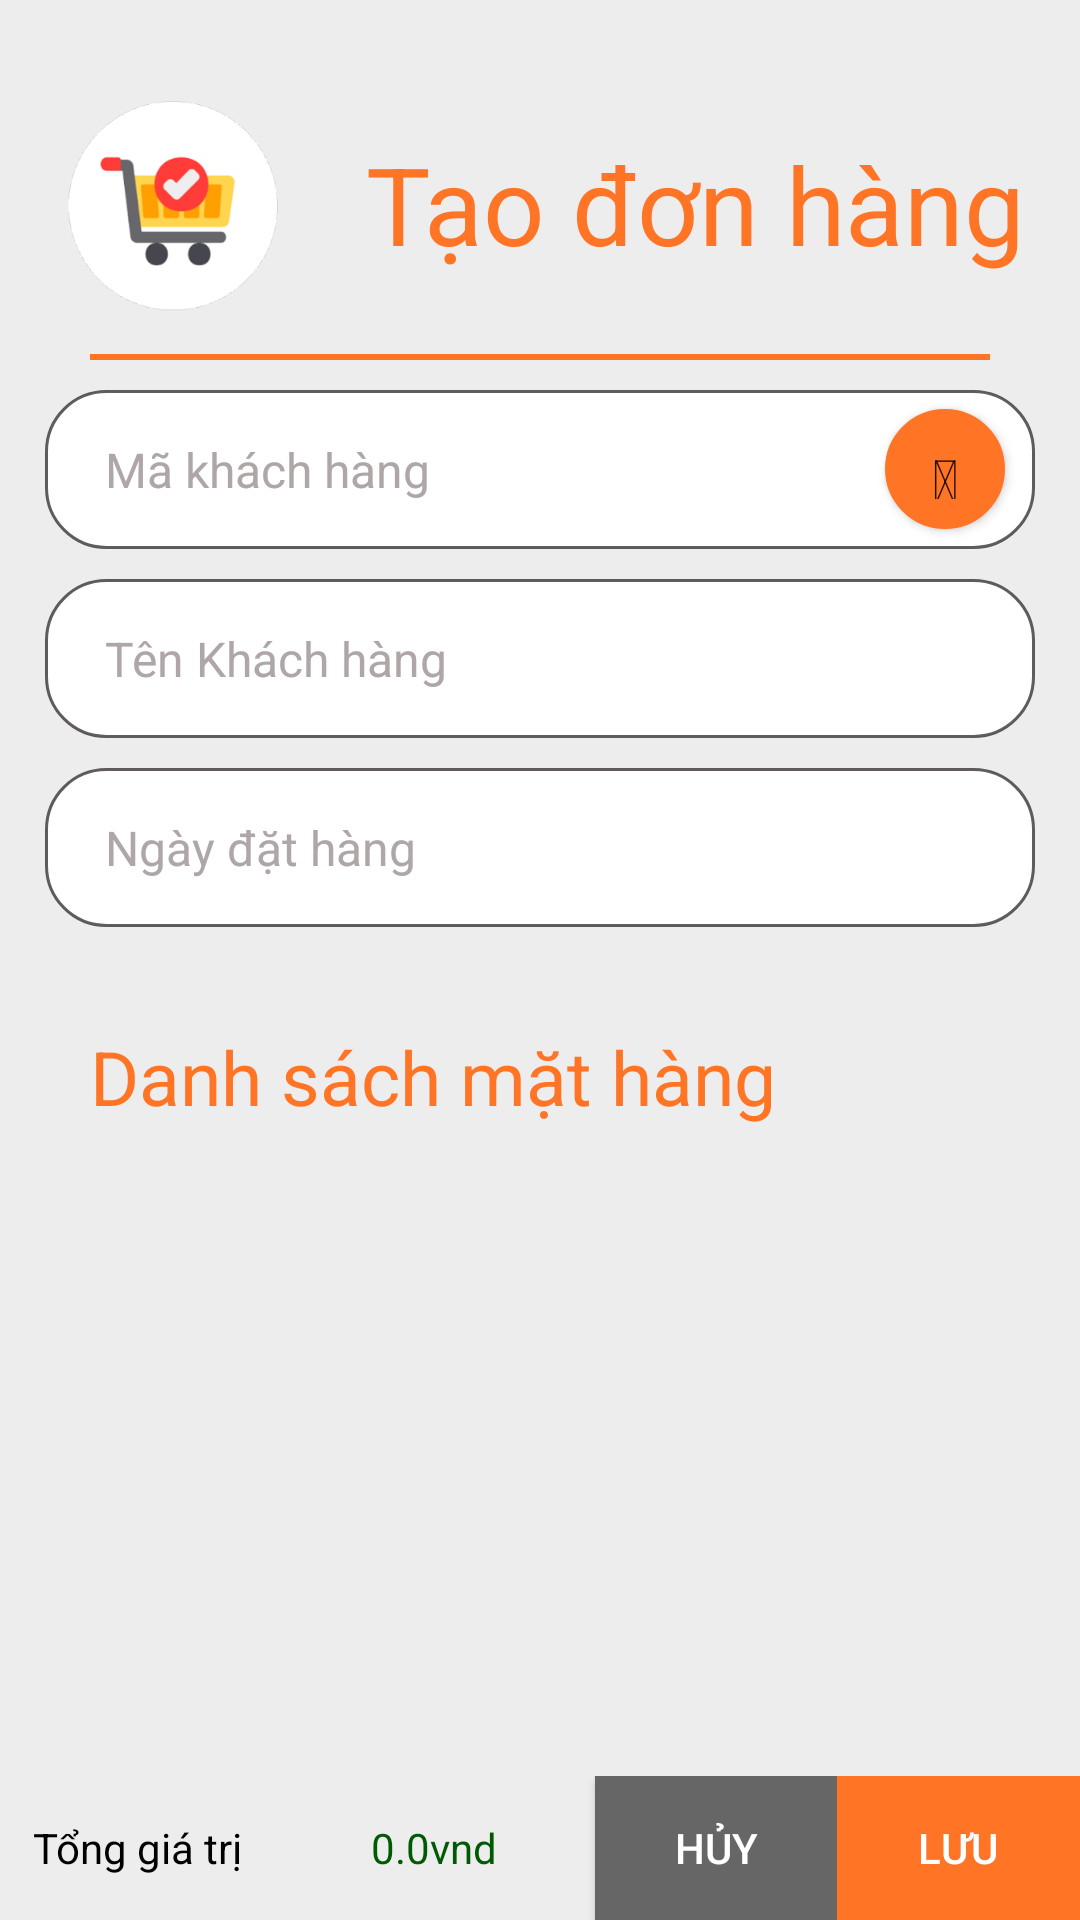

Produce the Android XML layout that renders to this screen, including the resource entries it uses.
<!-- AndroidManifest.xml: application theme Theme.GiuaKyAndroid -->
<!-- res/layout/activity_sua_don_hang.xml -->
<?xml version="1.0" encoding="utf-8"?>
<LinearLayout xmlns:android="http://schemas.android.com/apk/res/android"
    xmlns:app="http://schemas.android.com/apk/res-auto"
    xmlns:tools="http://schemas.android.com/tools"
    android:layout_width="match_parent"
    android:layout_height="match_parent"
    android:background="@color/gray_2"
    android:orientation="vertical"
    tools:context="donhang.SuaDonHangActivity">

    <LinearLayout style="@style/style_header_layout">

        <ImageView
            style="@style/style_logo"
            android:src="@drawable/icon" />

        <TextView
            style="@style/style_title"
            android:text="@string/tao_don_hang"
            android:textColor="@color/primary" />

    </LinearLayout>

    <TextView
        android:layout_width="match_parent"
        android:layout_height="2dp"
        android:layout_marginHorizontal="30dp"
        android:background="@color/primary" />


    <LinearLayout
        android:layout_width="match_parent"
        android:layout_height="wrap_content"
        android:gravity="center_horizontal"
        android:orientation="vertical"
        android:paddingTop="10dp">

        <LinearLayout
            android:layout_width="330dp"
            android:layout_height="53dp"
            android:background="@drawable/blackboder_whitebackground"
            android:gravity="center_vertical"
            android:orientation="horizontal">

            <EditText
                android:id="@+id/et_suadonhang_MaKhachHang"
                style="@style/ed_Text"
                android:layout_marginTop="0dp"
                android:layout_weight="10"
                android:background="@android:color/transparent"
                android:hint="@string/ma_khach_hang" />

            
            
            
            
            
            
            
            
            
            
            

            <Button
                android:id="@+id/btn_suadonhang_ChonKhachHang"
                android:layout_width="40dp"
                android:layout_height="40dp"
                android:layout_gravity="right|center"
                android:layout_marginRight="10dp"
                android:background="@drawable/primary_orange_borders"
                android:text="&#x1f50d;"
                android:textSize="20dp" />
        </LinearLayout>

        <TextView
            android:id="@+id/tv_suadonhang_TenKhachHang"
            style="@style/ed_Text"
            android:layout_marginTop="10dp"
            android:gravity="center_vertical"
            android:hint="@string/ten_khachhang" />

        <EditText
            android:id="@+id/et_suadonhang_NgayDatHang"
            style="@style/ed_Text"
            android:layout_marginTop="10dp"
            android:hint="Ngày đặt hàng" />

    </LinearLayout>

    <LinearLayout
        android:layout_width="match_parent"
        android:layout_height="60dp"
        android:layout_marginHorizontal="30dp"
        android:layout_marginTop="20dp"
        android:orientation="horizontal">

        <TextView
            android:layout_width="wrap_content"
            android:layout_height="match_parent"
            android:layout_weight="5"
            android:gravity="center_vertical"
            android:text="@string/danh_sach_mat_hang"
            android:textColor="@color/primary"
            android:textSize="25dp" />


    </LinearLayout>

    <LinearLayout
        android:layout_width="match_parent"
        android:layout_height="wrap_content"
        android:layout_marginHorizontal="20dp"
        android:layout_weight="4">

        <ListView
            android:id="@+id/lv_suadonhang_danhsachmathang"
            android:layout_width="match_parent"
            android:layout_height="match_parent"
            android:layout_marginTop="10dp" />

    </LinearLayout>

    <LinearLayout
        android:layout_width="match_parent"
        android:layout_height="wrap_content">

        <TextView
            android:layout_width="wrap_content"
            android:layout_height="match_parent"
            android:layout_weight="1"
            android:gravity="center"
            android:text="Tổng giá trị"
            android:textColor="@color/black" />

        <TextView
            android:id="@+id/tv_suadonhang_TongTien"
            android:layout_width="wrap_content"
            android:layout_height="match_parent"
            android:layout_weight="3"
            android:gravity="center"
            android:text="0.0vnd"
            android:textColor="#005A04" />

        <Button
            android:id="@+id/btn_suadonhang_huy"
            android:layout_width="70dp"
            android:layout_height="match_parent"
            android:layout_alignParentLeft="true"
            android:layout_gravity="right"
            android:layout_weight="0.5"
            android:background="@color/hint"
            android:text="hủy"
            android:textColor="@color/white" />

        <Button
            android:id="@+id/btn_suadonhang_Luu"
            android:layout_width="70dp"
            android:layout_height="match_parent"
            android:layout_alignParentLeft="true"
            android:layout_gravity="right"
            android:layout_weight="0.5"
            android:background="@color/primary"
            android:text="lưu"
            android:textColor="@color/white" />

    </LinearLayout>

</LinearLayout>
<!-- resources referenced by this layout -->
<resources>
  <color name="black">#FF000000</color>
  <color name="gray_2">#EDEDED</color>
  <color name="hint">#666666</color>
  <color name="primary">#FF7425</color>
  <color name="white">#FFFFFFFF</color>
  <!-- drawable blackboder_whitebackground (drawable) -->
  <shape
      xmlns:android="http://schemas.android.com/apk/res/android"
      android:shape="rectangle"   >
  
      <solid
          android:color="@color/white" >
      </solid>
  
      <corners
          android:radius="20dp"   >
  
      </corners>
      <stroke android:width="1dp"
          android:color="#B5231D1B"
          />
  
  </shape>
  <!-- drawable icon: gif bitmap (drawable, 9205 bytes) -->
  <!-- drawable primary_orange_borders (drawable) -->
  <shape
      xmlns:android="http://schemas.android.com/apk/res/android"
      android:shape="rectangle"   >
  
      <solid
          android:color="@color/primary" >
      </solid>
  
      <stroke
          android:width="2dp"
          android:color="@color/primary" >
      </stroke>
  
      <padding
          android:left="10dp"
          android:top="10dp"
          android:right="10dp"
          android:bottom="10dp"    >
      </padding>
  
      <corners
          android:radius="20dp"   >
      </corners>
  
  </shape>
  <string name="danh_sach_mat_hang">Danh sách mặt hàng</string>
  <string name="ma_khach_hang">Mã khách hàng</string>
  <string name="tao_don_hang">Tạo đơn hàng</string>
  <string name="ten_khachhang">Tên Khách hàng</string>
  <style name="ed_Text">
          <item name="android:layout_width">330dp</item>
          <item name="android:layout_height">53dp</item>
          <item name="android:layout_marginTop">30dp</item>
          <item name="android:background">@drawable/blackboder_whitebackground</item>
          <item name="android:paddingLeft">20dp</item>
          <item name="android:textColor">@color/black</item>
          <item name="android:textColorHint">#AFA7A7</item>
          <item name="android:textSize">16dp</item>
          <item name="android:singleLine">true</item>
      </style>
  <style name="style_header_layout">
          <item name="android:layout_marginTop">18dp</item>
          <item name="android:layout_width">match_parent</item>
          <item name="android:layout_height">100dp</item>
          <item name="android:gravity">center</item>
          <item name="android:orientation">horizontal</item>
      </style>
  <style name="style_logo">
          <item name="android:layout_marginLeft">12dp</item>
          <item name="android:layout_marginRight">12dp</item>
          <item name="android:layout_width">80dp</item>
          <item name="android:layout_height">wrap_content</item>
      </style>
  <style name="style_title">
          <item name="android:layout_width">wrap_content</item>
          <item name="android:layout_height">match_parent</item>
          <item name="android:gravity">center_vertical</item>
          <item name="android:paddingRight">12dp</item>
          <item name="android:paddingLeft">12dp</item>
          <item name="android:textColor">@color/white</item>
          <item name="android:textSize">36dp</item>
      </style>
  <style name="Theme.GiuaKyAndroid" parent="Theme.AppCompat.DayNight.DarkActionBar">
          
          <item name="colorPrimary">@color/purple_500</item>
          <item name="colorPrimaryVariant">@color/purple_700</item>
          <item name="colorOnPrimary">@color/white</item>
          
          <item name="colorSecondary">@color/teal_200</item>
          <item name="colorSecondaryVariant">@color/teal_700</item>
          <item name="colorOnSecondary">@color/black</item>
          
          <item name="android:statusBarColor" tools:targetApi="l">?attr/colorPrimaryVariant</item>
          
      </style>
  <color name="purple_500">#FF6200EE</color>
  <color name="purple_700">#FF3700B3</color>
  <color name="teal_200">#FF03DAC5</color>
  <color name="teal_700">#FF018786</color>
</resources>
